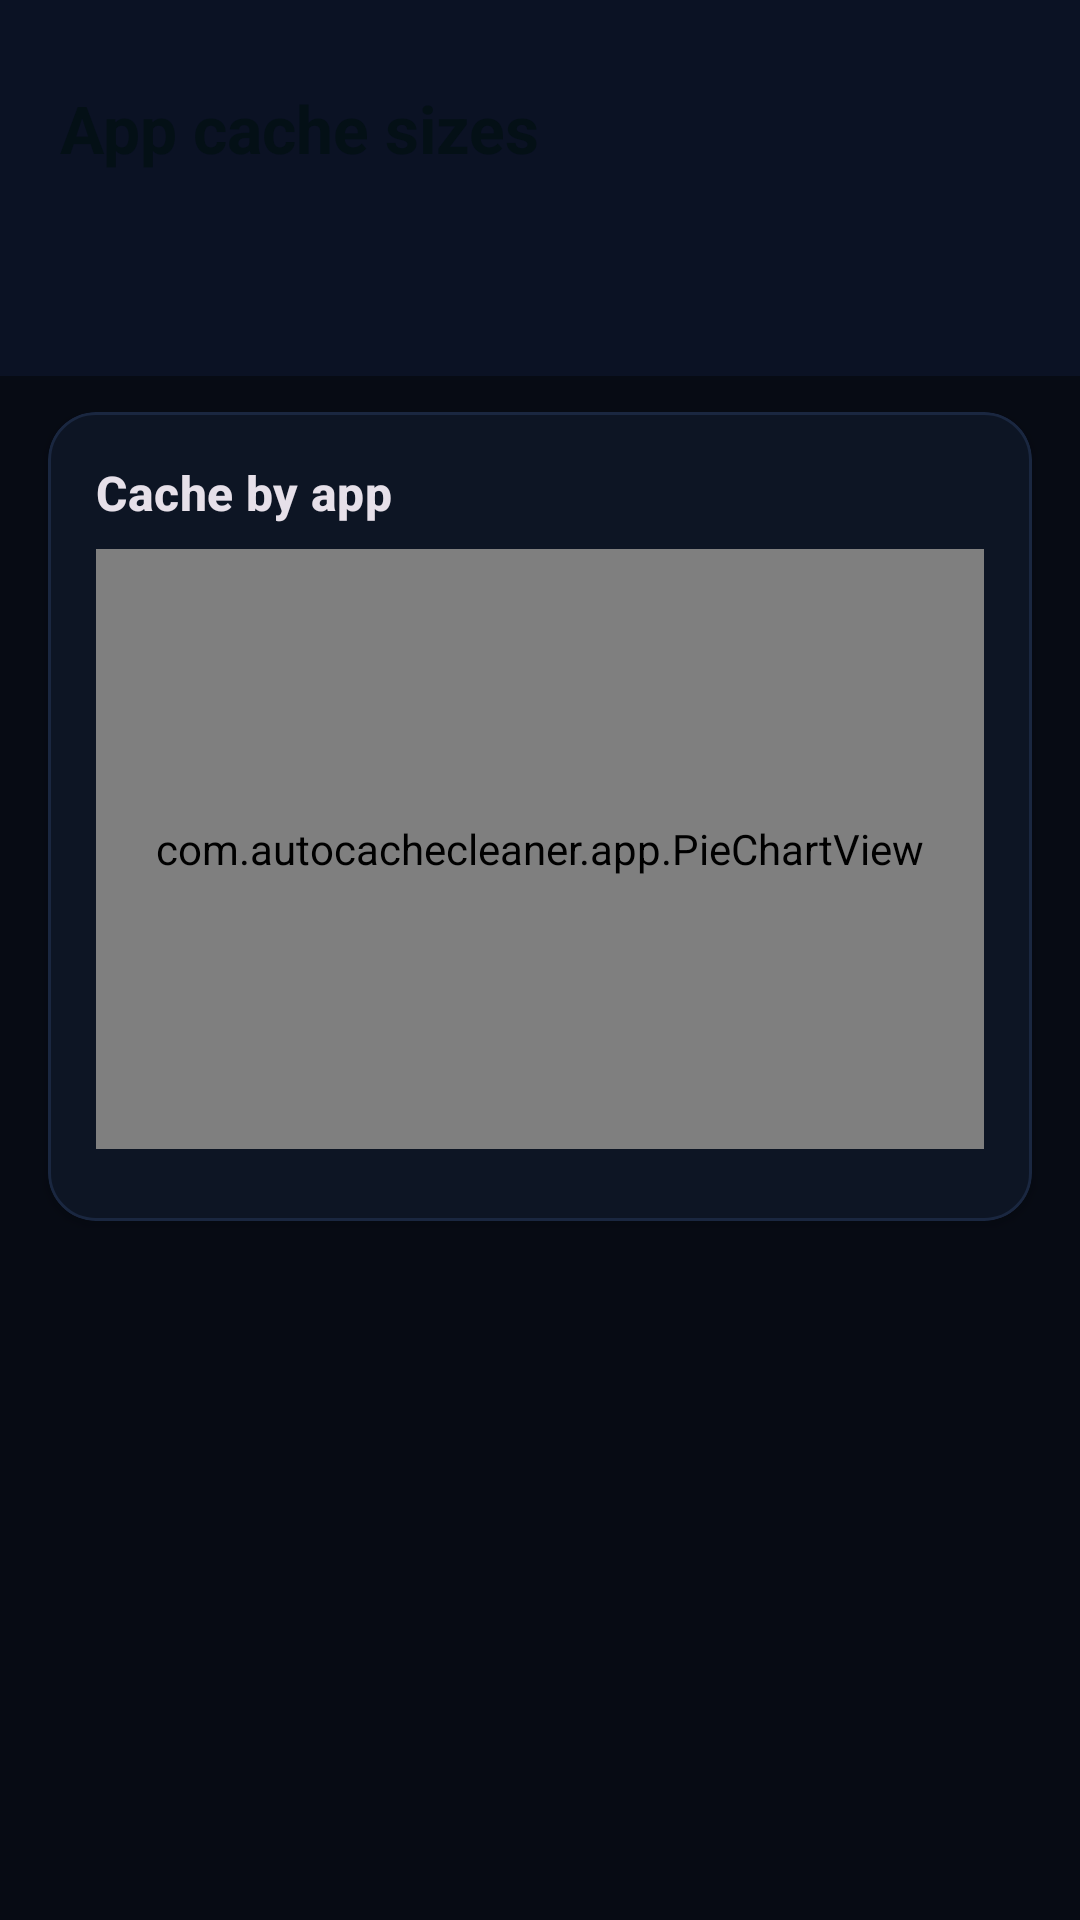

Write the Android layout XML for this screen, with the resource values it uses.
<!-- AndroidManifest.xml: application theme Theme.AutoCacheCleaner -->
<!-- res/layout/activity_app_caches.xml -->
<?xml version="1.0" encoding="utf-8"?>
<LinearLayout xmlns:android="http://schemas.android.com/apk/res/android"
    xmlns:app="http://schemas.android.com/apk/res-auto"
    android:layout_width="match_parent"
    android:layout_height="match_parent"
    android:orientation="vertical"
    android:background="?attr/colorSurface">

    <LinearLayout
        android:layout_width="match_parent"
        android:layout_height="wrap_content"
        android:background="@color/header_start"
        android:orientation="vertical"
        android:paddingHorizontal="20dp"
        android:paddingTop="28dp"
        android:paddingBottom="20dp">

        <TextView
            android:layout_width="wrap_content"
            android:layout_height="wrap_content"
            android:text="@string/app_caches_title"
            android:textColor="@color/on_primary"
            android:textSize="22sp"
            android:textStyle="bold" />

        <TextView
            android:id="@+id/totalText"
            android:layout_width="wrap_content"
            android:layout_height="wrap_content"
            android:layout_marginTop="6dp"
            android:textColor="#E0E7FF"
            android:textSize="15sp" />

        <TextView
            android:id="@+id/statusText"
            android:layout_width="wrap_content"
            android:layout_height="wrap_content"
            android:layout_marginTop="4dp"
            android:textColor="#C7D2FE"
            android:textSize="13sp" />
    </LinearLayout>

    <androidx.core.widget.NestedScrollView
        android:layout_width="match_parent"
        android:layout_height="0dp"
        android:layout_weight="1"
        android:fillViewport="true">

        <LinearLayout
            android:layout_width="match_parent"
            android:layout_height="wrap_content"
            android:orientation="vertical"
            android:paddingBottom="16dp">

            <com.google.android.material.card.MaterialCardView
                android:id="@+id/chartCard"
                android:layout_width="match_parent"
                android:layout_height="wrap_content"
                android:layout_marginHorizontal="16dp"
                android:layout_marginTop="12dp"
                app:cardBackgroundColor="@color/card_bg"
                app:cardCornerRadius="16dp"
                app:cardElevation="2dp">

                <LinearLayout
                    android:layout_width="match_parent"
                    android:layout_height="wrap_content"
                    android:orientation="vertical"
                    android:padding="16dp">

                    <TextView
                        android:layout_width="wrap_content"
                        android:layout_height="wrap_content"
                        android:text="@string/cache_by_app"
                        android:textAppearance="?attr/textAppearanceTitleMedium"
                        android:textStyle="bold" />

                    <com.autocachecleaner.app.PieChartView
                        android:id="@+id/pieChart"
                        android:layout_width="match_parent"
                        android:layout_height="200dp"
                        android:layout_marginTop="8dp" />

                    <LinearLayout
                        android:id="@+id/legendContainer"
                        android:layout_width="match_parent"
                        android:layout_height="wrap_content"
                        android:layout_marginTop="8dp"
                        android:orientation="vertical" />
                </LinearLayout>
            </com.google.android.material.card.MaterialCardView>

            <LinearLayout
                android:layout_width="match_parent"
                android:layout_height="wrap_content"
                android:orientation="vertical"
                android:paddingHorizontal="16dp"
                android:paddingTop="12dp">

                <com.google.android.material.button.MaterialButton
                    android:id="@+id/grantButton"
                    android:layout_width="match_parent"
                    android:layout_height="52dp"
                    android:text="@string/grant_usage_access"
                    android:visibility="gone"
                    app:cornerRadius="12dp" />

                <LinearLayout
                    android:id="@+id/selectionBar"
                    android:layout_width="match_parent"
                    android:layout_height="wrap_content"
                    android:gravity="center_vertical"
                    android:orientation="horizontal"
                    android:visibility="gone"
                    android:paddingVertical="4dp">

                    <CheckBox
                        android:id="@+id/selectAllCheck"
                        android:layout_width="0dp"
                        android:layout_height="wrap_content"
                        android:layout_weight="1"
                        android:text="@string/select_all" />

                    <com.google.android.material.button.MaterialButton
                        android:id="@+id/clearSelectedButton"
                        android:layout_width="wrap_content"
                        android:layout_height="48dp"
                        android:enabled="false"
                        android:text="@string/clear_selected_format"
                        app:cornerRadius="12dp" />
                </LinearLayout>

                <com.google.android.material.button.MaterialButton
                    android:id="@+id/stopButton"
                    style="@style/Widget.Material3.Button.OutlinedButton"
                    android:layout_width="match_parent"
                    android:layout_height="48dp"
                    android:layout_marginTop="4dp"
                    android:text="@string/stop"
                    android:visibility="gone"
                    app:cornerRadius="12dp" />
            </LinearLayout>

            <androidx.recyclerview.widget.RecyclerView
                android:id="@+id/appList"
                android:layout_width="match_parent"
                android:layout_height="wrap_content"
                android:nestedScrollingEnabled="false"
                android:clipToPadding="false"
                android:paddingHorizontal="12dp"
                android:paddingTop="8dp"
                android:paddingBottom="8dp" />
        </LinearLayout>
    </androidx.core.widget.NestedScrollView>

</LinearLayout>
<!-- resources referenced by this layout -->
<resources>
  <color name="card_bg">#0D1524</color>
  <color name="header_start">#0B1224</color>
  <color name="on_primary">#041016</color>
  <string name="app_caches_title">App cache sizes</string>
  <string name="cache_by_app">Cache by app</string>
  <string name="clear_selected_format">Clear selected (%1$d)</string>
  <string name="grant_usage_access">Open Usage access settings</string>
  <string name="select_all">Select all</string>
  <string name="stop">Stop</string>
  <style name="Theme.AutoCacheCleaner" parent="Theme.Material3.Dark.NoActionBar">
          <item name="colorPrimary">@color/primary</item>
          <item name="colorOnPrimary">@color/on_primary</item>
          <item name="colorPrimaryContainer">@color/primary_container</item>
          <item name="colorOnPrimaryContainer">@color/on_primary_container</item>
          <item name="colorSecondary">@color/secondary</item>
          <item name="colorOnSecondary">@color/on_secondary</item>
          <item name="colorSecondaryContainer">@color/secondary_container</item>
          <item name="colorOnSecondaryContainer">@color/on_secondary_container</item>
          <item name="colorSurface">@color/surface</item>
          <item name="colorOnSurface">@color/on_surface</item>
          <item name="colorSurfaceVariant">@color/surface_variant</item>
          <item name="colorOnSurfaceVariant">@color/on_surface_variant</item>
          <item name="colorOutline">@color/outline</item>
          <item name="colorError">@color/error</item>
          <item name="android:statusBarColor">@color/header_start</item>
          <item name="android:navigationBarColor">@color/surface</item>
          <item name="android:windowBackground">@color/surface</item>
          <item name="android:windowLightStatusBar">false</item>
          <item name="materialCardViewStyle">@style/Widget.AutoCacheCleaner.Card</item>
      </style>
  <color name="primary">#22D3EE</color>
  <color name="primary_container">#0E3A4A</color>
  <color name="on_primary_container">#A5F3FC</color>
  <color name="secondary">#A78BFA</color>
  <color name="on_secondary">#1A0B2E</color>
  <color name="secondary_container">#2E1A4A</color>
  <color name="on_secondary_container">#E9D5FF</color>
  <color name="surface">#070B14</color>
  <color name="on_surface">#E8EEF8</color>
  <color name="surface_variant">#121A2B</color>
  <color name="on_surface_variant">#9AA8C0</color>
  <color name="outline">#1E2A40</color>
  <color name="error">#FB7185</color>
  <style name="Widget.AutoCacheCleaner.Card" parent="Widget.Material3.CardView.Elevated">
          <item name="cardBackgroundColor">@color/card_bg</item>
          <item name="cardElevation">0dp</item>
          <item name="cardCornerRadius">20dp</item>
          <item name="strokeWidth">1dp</item>
          <item name="strokeColor">@color/card_stroke</item>
          <item name="contentPadding">0dp</item>
      </style>
  <color name="card_stroke">#1A2740</color>
</resources>
